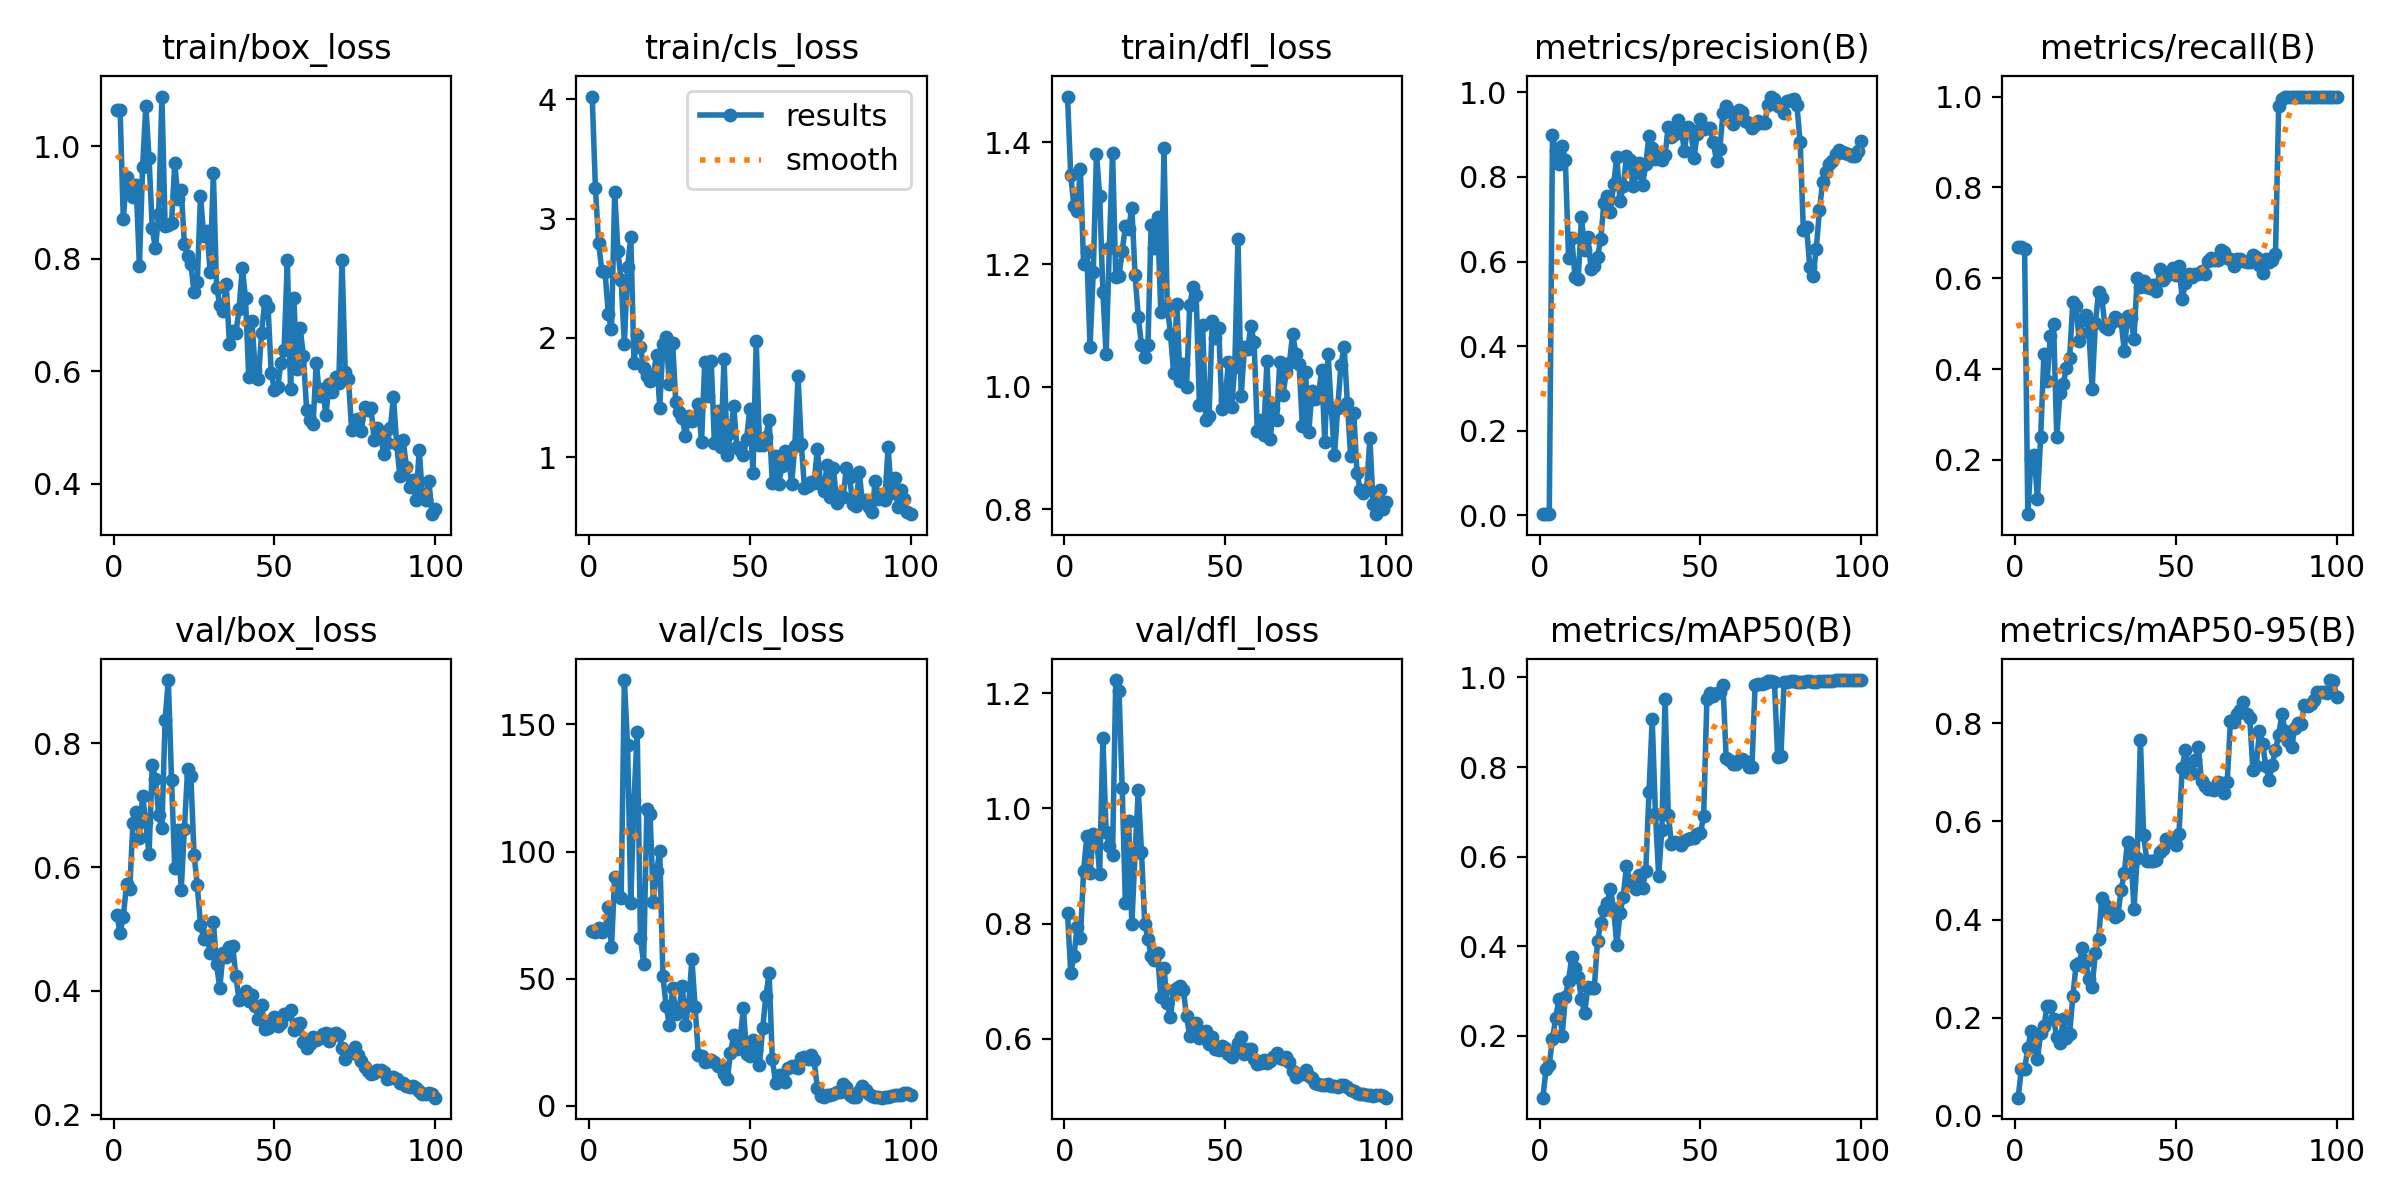

Data behind this chart, as committed beside it:
epoch, train/box_loss, train/cls_loss, train/dfl_loss, metrics/precision(B), metrics/recall(B), metrics/mAP50(B), metrics/mAP50-95(B), val/box_loss, val/cls_loss, val/dfl_loss, lr/pg0, lr/pg1, lr/pg2
1, 1.065, 4.022, 1.474, 0.0026, 0.6698, 0.06181, 0.03687, 0.5224, 68.56, 0.818, 0.0001286, 0.0001286, 0.0001286
2, 1.065, 3.257, 1.347, 0.00419, 0.6685, 0.1256, 0.09494, 0.4945, 68.53, 0.7147, 0.0002688, 0.0002688, 0.0002688
3, 0.8706, 2.795, 1.295, 0.00386, 0.664, 0.1358, 0.09464, 0.5196, 69.88, 0.7445, 0.0004062, 0.0004062, 0.0004062
4, 0.9453, 2.561, 1.287, 0.8988, 0.08055, 0.1927, 0.138, 0.5724, 68.34, 0.7939, 0.0005408, 0.0005408, 0.0005408
5, 0.9241, 2.554, 1.355, 0.8605, 0.2031, 0.2404, 0.1721, 0.5647, 69.03, 0.7744, 0.0006725, 0.0006725, 0.0006725
6, 0.91, 2.203, 1.201, 0.8303, 0.2105, 0.2816, 0.149, 0.6712, 78.07, 0.8911, 0.0008014, 0.0008014, 0.0008014
7, 0.9308, 2.072, 1.22, 0.8732, 0.1144, 0.1994, 0.1164, 0.6895, 62.29, 0.9516, 0.0009274, 0.0009274, 0.0009274
8, 0.7871, 3.219, 1.066, 0.8403, 0.2515, 0.2866, 0.1685, 0.6479, 90, 0.8872, 0.001051, 0.001051, 0.001051
9, 0.9625, 2.726, 1.187, 0.6079, 0.4336, 0.3229, 0.1822, 0.7155, 82.73, 0.9559, 0.001171, 0.001171, 0.001171
10, 1.072, 2.484, 1.381, 0.6552, 0.373, 0.3764, 0.2233, 0.6723, 81.85, 0.95, 0.001289, 0.001289, 0.001289
11, 0.9796, 1.946, 1.312, 0.5635, 0.4734, 0.3509, 0.2244, 0.621, 167.4, 0.8861, 0.001288, 0.001288, 0.001288
12, 0.8541, 2.596, 1.154, 0.5589, 0.4989, 0.3313, 0.1971, 0.7654, 141.9, 1.123, 0.001288, 0.001288, 0.001288
13, 0.8183, 2.848, 1.054, 0.7042, 0.2505, 0.2816, 0.1613, 0.7432, 79.89, 0.9583, 0.001273, 0.001273, 0.001273
14, 0.8802, 1.793, 1.226, 0.6272, 0.3469, 0.2502, 0.1473, 0.6839, 120.2, 0.934, 0.001259, 0.001259, 0.001259
15, 1.088, 2.021, 1.383, 0.6588, 0.3677, 0.3096, 0.1971, 0.6631, 147.1, 0.9185, 0.001245, 0.001245, 0.001245
16, 0.8584, 1.925, 1.18, 0.5826, 0.4027, 0.306, 0.1595, 0.8385, 66.16, 1.223, 0.001231, 0.001231, 0.001231
17, 0.8598, 1.752, 1.181, 0.5898, 0.4253, 0.3075, 0.167, 0.9023, 55.91, 1.204, 0.001217, 0.001217, 0.001217
18, 0.8632, 1.678, 1.222, 0.6104, 0.5474, 0.4116, 0.2438, 0.7404, 116.9, 1.035, 0.001203, 0.001203, 0.001203
19, 0.9699, 1.635, 1.263, 0.6543, 0.5387, 0.4513, 0.3069, 0.5986, 114.7, 0.8359, 0.001189, 0.001189, 0.001189
20, 0.9067, 1.686, 1.258, 0.739, 0.4613, 0.4798, 0.3106, 0.6595, 80.23, 0.9775, 0.001174, 0.001174, 0.001174
21, 0.922, 1.857, 1.293, 0.7562, 0.5073, 0.497, 0.3421, 0.5636, 92.38, 0.8001, 0.00116, 0.00116, 0.00116
22, 0.8269, 1.417, 1.183, 0.7179, 0.5192, 0.5271, 0.3155, 0.6619, 100.1, 0.9218, 0.001146, 0.001146, 0.001146
23, 0.8049, 1.946, 1.114, 0.7824, 0.4825, 0.484, 0.2778, 0.7586, 50.89, 1.031, 0.001132, 0.001132, 0.001132
24, 0.7908, 2.006, 1.068, 0.8466, 0.3556, 0.4034, 0.2635, 0.7468, 39.16, 0.9248, 0.001118, 0.001118, 0.001118
25, 0.7415, 1.61, 1.05, 0.7424, 0.501, 0.4736, 0.332, 0.62, 31.8, 0.7998, 0.001104, 0.001104, 0.001104
26, 0.7585, 1.96, 1.068, 0.7785, 0.569, 0.5101, 0.3603, 0.5708, 46.29, 0.7738, 0.001089, 0.001089, 0.001089
27, 0.9122, 1.46, 1.265, 0.8485, 0.557, 0.5786, 0.4447, 0.5071, 36.08, 0.7439, 0.001075, 0.001075, 0.001075
28, 0.8407, 1.376, 1.227, 0.8408, 0.4932, 0.5455, 0.4297, 0.4841, 38.11, 0.7363, 0.001061, 0.001061, 0.001061
29, 0.8489, 1.333, 1.277, 0.7786, 0.4873, 0.5341, 0.4152, 0.4895, 46.96, 0.7484, 0.001047, 0.001047, 0.001047
30, 0.7773, 1.174, 1.121, 0.81, 0.5014, 0.5284, 0.415, 0.4619, 31.91, 0.6722, 0.001033, 0.001033, 0.001033
31, 0.9519, 1.345, 1.39, 0.8336, 0.5152, 0.5596, 0.4052, 0.5118, 39.85, 0.7234, 0.001019, 0.001019, 0.001019
32, 0.7489, 1.305, 1.132, 0.7813, 0.5108, 0.5309, 0.4089, 0.4428, 57.73, 0.6616, 0.001005, 0.001005, 0.001005
33, 0.7188, 1.331, 1.087, 0.8297, 0.5055, 0.5677, 0.4601, 0.4046, 38.74, 0.637, 0.0009904, 0.0009904, 0.0009904
34, 0.7066, 1.445, 1.022, 0.8968, 0.4403, 0.7432, 0.4954, 0.4613, 20.13, 0.6855, 0.0009763, 0.0009763, 0.0009763
35, 0.756, 1.132, 1.136, 0.8675, 0.5169, 0.9065, 0.5589, 0.4543, 19.66, 0.6889, 0.0009622, 0.0009622, 0.0009622
36, 0.6483, 1.8, 1.01, 0.8436, 0.5127, 0.6956, 0.5399, 0.4713, 17.14, 0.6911, 0.000948, 0.000948, 0.000948
37, 0.6714, 1.515, 1.037, 0.8539, 0.4664, 0.5575, 0.4224, 0.4732, 17.7, 0.6854, 0.0009338, 0.0009338, 0.0009338
38, 0.6674, 1.804, 0.9997, 0.8399, 0.5997, 0.6595, 0.5252, 0.424, 17.87, 0.6391, 0.0009197, 0.0009197, 0.0009197
39, 0.711, 1.119, 1.134, 0.8513, 0.5815, 0.9516, 0.7662, 0.3849, 17.23, 0.6053, 0.0009056, 0.0009056, 0.0009056
40, 0.7839, 1.386, 1.163, 0.9193, 0.5935, 0.6932, 0.5729, 0.3904, 15.77, 0.6233, 0.0008914, 0.0008914, 0.0008914
41, 0.7298, 1.082, 1.15, 0.8942, 0.5814, 0.6292, 0.5203, 0.3997, 15.7, 0.627, 0.0008773, 0.0008773, 0.0008773
42, 0.5896, 1.823, 0.9706, 0.9017, 0.5786, 0.6334, 0.5201, 0.3844, 12.54, 0.6012, 0.0008631, 0.0008631, 0.0008631
43, 0.6894, 1.017, 1.101, 0.9346, 0.586, 0.6314, 0.5193, 0.3929, 10.41, 0.608, 0.000849, 0.000849, 0.000849
44, 0.602, 1.206, 0.9463, 0.9169, 0.5717, 0.6264, 0.5215, 0.3754, 20.89, 0.6136, 0.0008348, 0.0008348, 0.0008348
45, 0.5869, 1.426, 0.9527, 0.8616, 0.6206, 0.6344, 0.5387, 0.3555, 27.98, 0.5909, 0.0008207, 0.0008207, 0.0008207
46, 0.6687, 1.084, 1.108, 0.9179, 0.5955, 0.6402, 0.544, 0.3769, 22.26, 0.6024, 0.0008065, 0.0008065, 0.0008065
47, 0.7243, 1.057, 1.079, 0.9113, 0.6057, 0.6423, 0.5644, 0.3392, 26.24, 0.5821, 0.0007924, 0.0007924, 0.0007924
48, 0.715, 1.015, 1.097, 0.8459, 0.6137, 0.6421, 0.5642, 0.34, 38.34, 0.5799, 0.0007782, 0.0007782, 0.0007782
49, 0.5969, 1.153, 0.9641, 0.9028, 0.6231, 0.6501, 0.559, 0.3473, 20.52, 0.5867, 0.0007641, 0.0007641, 0.0007641
50, 0.5666, 1.406, 0.9781, 0.9365, 0.6065, 0.6524, 0.5512, 0.3574, 19.57, 0.5831, 0.0007499, 0.0007499, 0.0007499
51, 0.5723, 0.871, 1.04, 0.9141, 0.6271, 0.6905, 0.5736, 0.3437, 25.74, 0.5735, 0.0007358, 0.0007358, 0.0007358
52, 0.6141, 1.976, 0.967, 0.9165, 0.5551, 0.9524, 0.7099, 0.3475, 21.93, 0.569, 0.0007216, 0.0007216, 0.0007216
53, 0.6386, 1.103, 1.033, 0.9159, 0.5897, 0.9646, 0.7452, 0.363, 15.95, 0.5795, 0.0007075, 0.0007075, 0.0007075
54, 0.7972, 1.099, 1.242, 0.8827, 0.6092, 0.9578, 0.6994, 0.3627, 30.52, 0.5929, 0.0006934, 0.0006934, 0.0006934
55, 0.5685, 1.174, 0.9849, 0.8379, 0.6032, 0.9643, 0.6992, 0.3694, 43.13, 0.6025, 0.0006792, 0.0006792, 0.0006792
56, 0.7305, 1.313, 1.064, 0.8661, 0.6099, 0.9679, 0.7262, 0.3367, 52.25, 0.5735, 0.0006651, 0.0006651, 0.0006651
57, 0.605, 0.7875, 1.061, 0.9503, 0.6086, 0.9828, 0.7522, 0.3465, 18.32, 0.5827, 0.0006509, 0.0006509, 0.0006509
58, 0.6766, 1.011, 1.099, 0.968, 0.6149, 0.8202, 0.6816, 0.3477, 9.052, 0.582, 0.0006368, 0.0006368, 0.0006368
59, 0.6274, 0.7796, 1.073, 0.9564, 0.6085, 0.8146, 0.6716, 0.3174, 12.01, 0.5644, 0.0006226, 0.0006226, 0.0006226
60, 0.532, 0.9229, 0.9285, 0.926, 0.6374, 0.8065, 0.6671, 0.3085, 11.25, 0.5561, 0.0006085, 0.0006085, 0.0006085
... 40 more rows
